Run: headless pygame with SDL's dummy video driver; simulated clock (each Clock.tick advances the game by its frame time, no real sleeping); random seed 0; keys injected as events and as key.get_pressed() state; mouse plan: one left click at the window centre at the start of phase 2, then a move to the lower-right quarter at the start of phase 3.
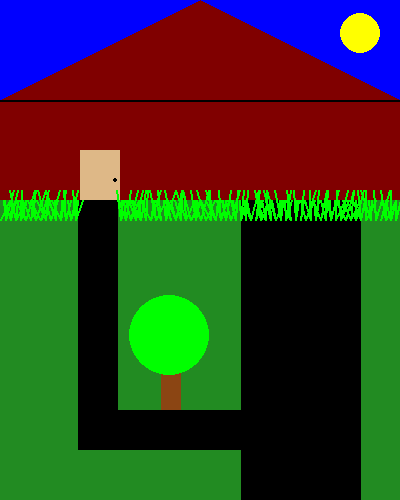
Frame 1 of 4 · flips 1–60 · no input
Frame 2 of 4 · flips 61–180 · clicked the window centre · tapped SPACE, RETURN · held RIGHT (→), D · screen unchanged from frame 1, image omitted
Frame 3 of 4 · flips 181–300 · moved the mouse to the lower-right quarter · held DOWN (↓), S · screen unchanged from frame 2, image omitted
Frame 4 of 4 · flips 301–420 · held LEFT (←), A, UP (↑), W · screen unchanged from frame 3, image omitted

The pygame program that drew these frames:


import pygame
import random


pygame.init()


BLACK = (0, 0, 0)
WHITE = (255, 255, 255)
BLUE = (0, 0, 255)
GREEN = (0, 255, 0)
RED = (128,0,0)
BROWN = (222,184,135)
YELLOW = (255,255,0)
GREEN2 = (34,139,34)

PI = 3.141592653
YOff = 100

size = (400, 500)
screen = pygame.display.set_mode(size)

pygame.display.set_caption("Professor Craven's Cool Game")

done = False
clock = pygame.time.Clock()

while not done:

    for event in pygame.event.get():
        if event.type == pygame.QUIT:
            done = True
        elif event.type == pygame.MOUSEBUTTONDOWN:
            print("User pressed a mouse button")
            print(pygame.mouse.get_pos())
        #elif event.type == pygame.KEYDOWN:
        #    print(event.key)
        #    if event.key == 274:
        #        print('Down')
        #        YOff = YOff + 1
        #    if event.key == 273:
        #        print('Up')
        #        YOff = YOff - 1






    screen.fill(GREEN2)
    pygame.draw.rect(screen, (139,69,19), [161, 334, 20, 90])
    pygame.draw.ellipse(screen, GREEN, [129, 295,80,80])
    pygame.draw.rect(screen, RED, [0, YOff, 400, 100])
    pygame.draw.rect(screen, BROWN, [80, 150, 40, 50])
    pygame.draw.rect(screen, BLACK, [241, 200, 120, 400])
    pygame.draw.rect(screen, BLACK, [78, 200, 40, 250])
    pygame.draw.rect(screen, BLACK, [78, 410, 250, 40])
    pygame.draw.polygon(screen, BLUE, [[200, 0], [400, 100], [400, 0]])
    pygame.draw.polygon(screen, BLUE, [[0, 0], [0, 100], [200, 0]])
    pygame.draw.polygon(screen, RED, [[400, 100], [200, 0], [0, 100]])
    pygame.draw.ellipse(screen, BLACK, [113, 178,4,4], 2)
    pygame.draw.line(screen, BLACK, [0, 100], [400, 100], 2)
    pygame.draw.ellipse(screen, YELLOW, [340, 13,40,40])
    random.seed(3)
    for x_offset in range(0, 400, 5):
        if x_offset > 117 or x_offset < 79:
            pygame.draw.line(screen,GREEN,[0+x_offset+random.randint(-10,10),190],[0+x_offset,220],2)
    random.seed(4)
    for x_offset in range(0, 400, 5):
        if x_offset > 117 or x_offset < 79:
            pygame.draw.line(screen,GREEN,[0+x_offset+random.randint(-10,10),200],[0+x_offset,220],2)
    random.seed(5)
    for x_offset in range(0, 400, 5):
        if x_offset > 117 or x_offset < 79:
            pygame.draw.line(screen,GREEN,[0+x_offset+random.randint(-10,10),200],[0+x_offset,220],2)


    pygame.display.flip()

    # This limits the while loop to a max of 60 times per second.
    # Leave this out and we will use all CPU we can.
    clock.tick(60)

# Be IDLE friendly
pygame.quit()
